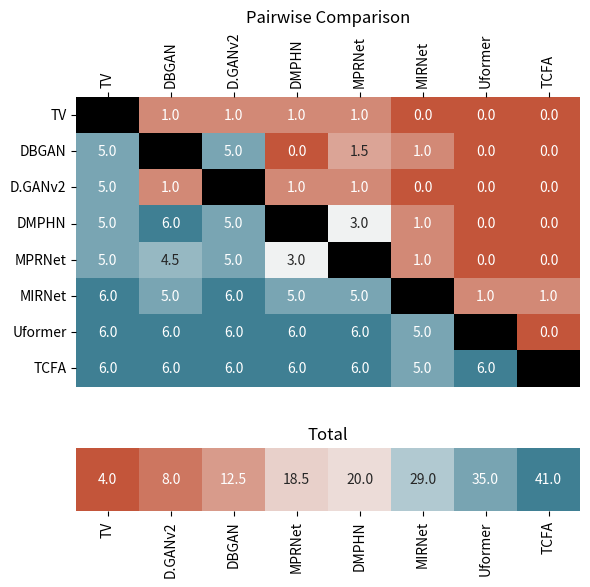

The matplotlib source for this figure: (Note: this script raises an exception after producing the figure.)
import seaborn as sns
import matplotlib.pyplot as plt
import numpy as np
import pandas as pd
import matplotlib.gridspec as gridspec
import os


def plot_correlation_matrix(matrix, labels, add, name):
    # Create a figure with a single subplot
    fig, (ax, cax) = plt.subplots(2, 1, figsize=(6, 6))
    sns.heatmap(matrix,  cmap=sns.diverging_palette(20, 220, n=200),
                annot=True, fmt=".1f", ax=ax, cbar=False, mask=np.eye(len(matrix)))

    # Customize the axis labels
    ax.set_xticklabels(labels, rotation=90)
    ax.set_yticklabels(labels, rotation=0)

    ax.xaxis.tick_top()
    ax.yaxis.tick_left()
    plt.tight_layout()
    ax.set_facecolor('black')
    # plot second heatmap in horizontal direction
    # sort the add list
    add2 = np.sort(add, axis=1)

    # zip the labels and add
    zipadd = zip(labels, add[0])
    # sort the zipadd by add
    zipadd2 = sorted(zipadd, key=lambda x: x[1])

    # get the sorted labels
    sorted_labels = [x[0] for x in zipadd2]

    sns.heatmap(pd.DataFrame(add2), cmap=sns.diverging_palette(20, 220, n=200),
                annot=True, ax=cax, cbar=False, fmt=".1f")
    # print(zipadd2[0][1])
    cax.set_xticklabels(sorted_labels, rotation=90)
    cax.set_aspect('equal')
    cax.set_title('Total')
    # set cax figure size
    # cax.set_aspect(0.1)

    # rotate the heatmap
    cax.tick_params(axis='x', rotation=90)
    # remove y stick
    cax.yaxis.set_visible(False)
    # Add a title
    ax.set_title('Pairwise Comparison')

    # reduce the bottom margin of the cax

    # Adjust the layout and display the plot
    plt.tight_layout()
    # remove margin
    plt.subplots_adjust(bottom=-0.05)
    # plt.show()
    # save figure to eps file
    plt.savefig(os.path.join('2023/Enhancement/src/', name), format='eps')


# Example usage
matrix_blur = np.array([[0,	1,	1,	1,	1,	0,	0,	0],
                        [5,	0,	5,	0,	1.5, 1,	0,	0],
                        [5,	1,	0,	1,	1,	0,	0,	0],
                        [5,	6,	5,	0,	3,	1,	0,	0],
                        [5,	4.5, 5,	3,	0,	1,	0,	0],
                        [6,	5,	6,	5,	5,	0,	1,	1],
                        [6,	6,	6,	6,	6,	5,	0,	0],
                        [6,	6,	6,	6,	6,	5,	6,	0]])

method_blur = ['TV', 'DBGAN', 'D.GANv2', 'DMPHN',
               'MPRNet', 'MIRNet', 'Uformer', 'TCFA']

add_blur = [[4, 12.5, 8, 20, 18.5, 29, 35, 41]]


plot_correlation_matrix(matrix_blur, method_blur,
                        add_blur, name='blur_pairwise_node.eps')

method_noise = ['BM3D', 'CycleISP', 'DANet', 'DIPNet',
                'VDNet', 'MPRNet', 'MIRNet', 'Uformer', 'TCFA']

# 0 3 3 2 3 3 2 1 0
# 2 0 3 2 2 3 0 0 0
# 2 2 0 2 2 2 1 0 0
# 3 3 3 0 2 3 1 1 0
# 2 3 3 3 0 4 0 0 0
# 2 2 3 2 1 0 0 0 0
# 3 5 4 4 5 5 0 1 0
# 4 5 5 4 5 5 4 0 0
# 5 5 5 5 5 5 5 5 0


matrix_noise = np.array([[0, 4, 3, 2, 3, 3, 2, 1, 0],
                         [2, 0, 3, 2, 2, 3, 0, 0, 0],
                         [3, 3, 0, 2, 2, 2, 1, 0, 0],
                         [4, 4, 4, 0, 3, 4, 1, 1, 0],
                         [3, 4, 4, 3, 0, 5, 0, 0, 0],
                         [3, 3, 4, 2, 1, 0, 0, 0, 0],
                         [4, 6, 5, 5, 6, 6, 0, 2, 1],
                         [5, 6, 6, 5, 6, 6, 4, 0, 0],
                         [6, 6, 6, 6, 6, 6, 5, 6, 0]])

# # sum of each row in matrix_noise
add_noise = [[18, 12, 13, 21, 19, 13, 35, 38, 47]]


plot_correlation_matrix(matrix_noise, method_noise, add_noise, name='noise_pairwise_node.eps')


method_ui = ['AFGT', 'FLM', 'LIME', 'Ret.Net',
             'En.GAN', 'MIRNet', 'FCN', 'Uformer', 'TCFA']

# 0 4 3 2 0 1 1 1 0
# 2 0 3 0 0 1 0 0 0
# 3 3 0 1 0 1 0 0 0
# 4 6 5 0 1 2 1 2 0
# 6 5 6 5 0 5 4 5 2
# 5 5 5 4 1 0 2 2 0
# 5 6 6 5 2 4 0 5 0
# 5 6 6 4 1 4 1 0 0
# 6 6 6 6 4 6 6 6 0


matrix_ui = np.array([[0, 5, 4, 2, 0, 1, 1, 1, 0],
                      [2, 0, 3, 0, 0, 1, 0, 0, 0],
                      [3, 4, 0, 1, 0, 1, 0, 0, 0],
                      [5, 7, 6, 0, 1, 3, 1, 2, 0],
                      [7, 7, 7, 6, 0, 6, 4, 5, 2],
                      [6, 6, 6, 4, 1, 0, 2, 2, 0],
                      [6, 7, 7, 6, 3, 5, 0, 5, 0],
                      [6, 7, 7, 5, 2, 5, 2, 0, 0],
                      [7, 7, 7, 7, 5, 7, 7, 7, 0]])


add_ui = [[14, 6, 9, 25, 44, 27, 39, 34, 54]]

plot_correlation_matrix(matrix_ui, method_ui, add_ui, name='ui_pairwise_node.eps')
